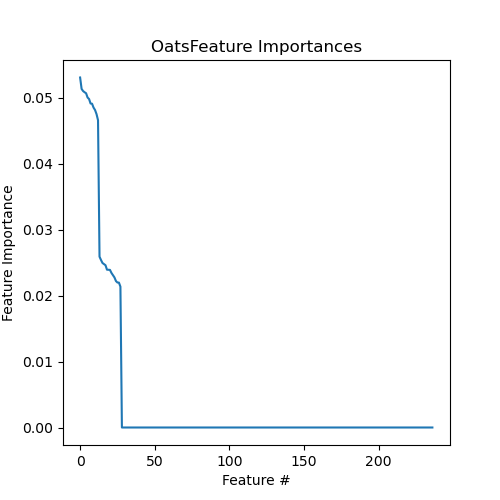

The table this chart was drawn from, first rows:
Feature, Importance
3442.NoOats, 0.05307
3467.NoOats, 0.05134
3407.NoOats, 0.05102
3454.NoOats, 0.05084
3402.NoOats, 0.05069
3444.NoOats, 0.05004
3414.NoOats, 0.04981
3421.NoOats, 0.04913
3447.NoOats, 0.0491
3413.NoOats, 0.04851
3437.NoOats, 0.04814
3420.NoOats, 0.04752
3429.NoOats, 0.04659
3406.Oats, 0.0259
3417.Oats, 0.0254
3415.Oats, 0.02494
3453.Oats, 0.02477
3430.Oats, 0.02461
3469.Oats, 0.02393
3412.Oats, 0.02391
3439.Oats, 0.0239
3408.Oats, 0.02344
3440.Oats, 0.02311
3448.Oats, 0.02276
3426.Oats, 0.02221
3445.Oats, 0.02198
3458.Oats, 0.02197
3461.Oats, 0.02136
HMDB0000143-, 0.0
HMDB0000666+, 0.0
HMDB0000243+, 0.0
HMDB0000262+, 0.0
HMDB0000283+, 0.0
HMDB0000289-, 0.0
HMDB0000300+, 0.0
HMDB0000517+, 0.0
HMDB0000646-, 0.0
HMDB0000660-, 0.0
HMDB0000687+, 0.0
HMDB0000056+, 0.0
HMDB0000754+, 0.0
HMDB0000827+, 0.0
HMDB0000883+, 0.0
HMDB0001488+, 0.0
HMDB0000020+, 0.0
HMDB0000119-, 0.0
HMDB0000162+, 0.0
HMDB0000226-, 0.0
HMDB0000210+, 0.0
HMDB0000191-, 0.0
HMDB0001251+, 0.0
HMDB0000011-, 0.0
HMDB0002356+, 0.0
HMDB0002259-, 0.0
HMDB0002212+, 0.0
HMDB0002003+, 0.0
HMDB0001893+, 0.0
HMDB0001858+, 0.0
HMDB0000148+, 0.0
HMDB0001160-, 0.0
... 177 more rows
